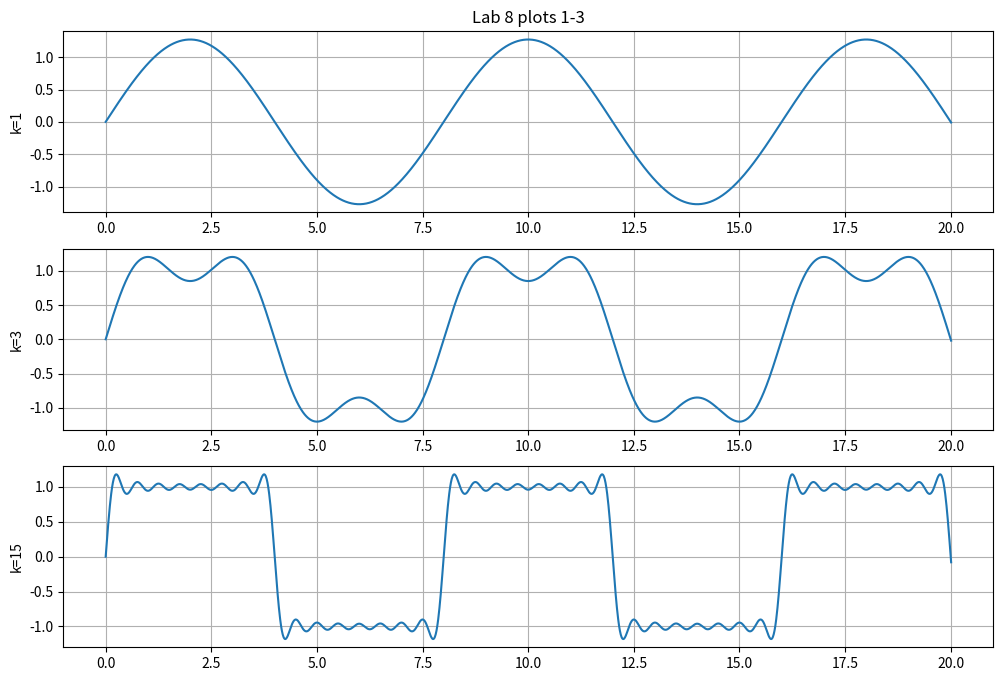
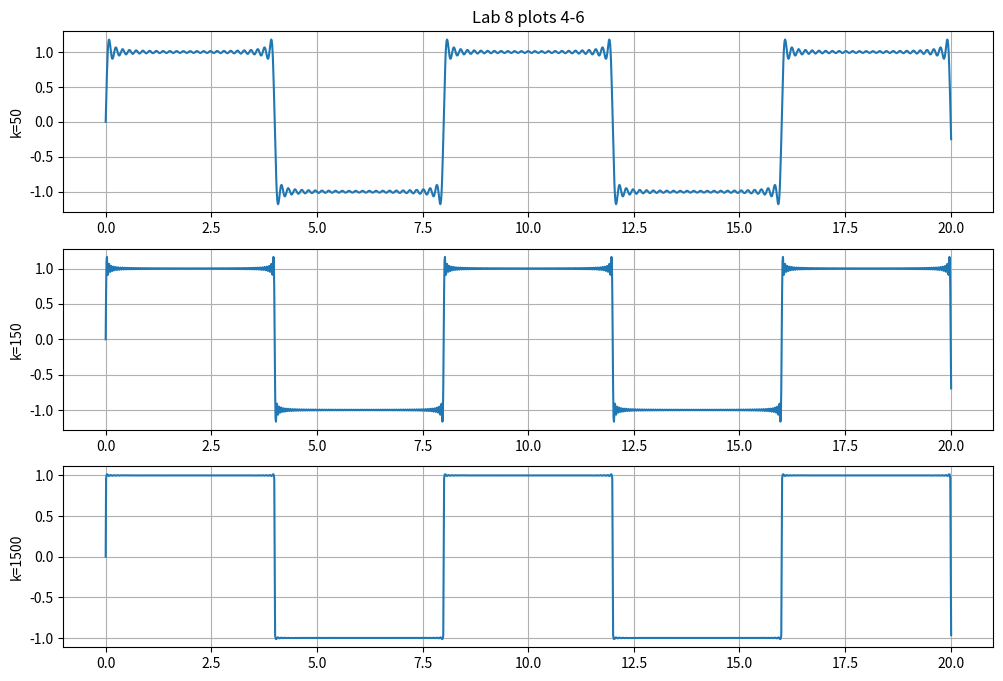

The matplotlib source for these figures, in order:
# -*- coding: utf-8 -*-
"""
Created on Sun Feb 19 17:28:13 2023

@author: Ignotus
"""

# ###############################################################
# 
# [redacted]
# [redacted]
# [redacted]
# [redacted]
# 
# ###############################################################

import numpy as np
import matplotlib.pyplot as plt
#import scipy.signal as sig

#################################################################
                        ##  PART 1 ##
#################################################################
steps = 1e-2
t = np.arange(0, 20 + steps, steps) 

T = 8
w0 = (2*np.pi)/T
ak = 0
a0 = 0

def bk(k):
    return 2/(k*np.pi)*(1-np.cos(k*np.pi))
    
print('a0= 0, a1= 0')
for i in range(1,4):
    rounded = np.round(bk(i),3)   
    print("b",i,'= ',rounded,sep="")

def x(k,t):
    y=0
    for i in range(1,k+1):
        y += 1/2*a0 + bk(i)*np.sin(i*w0*t)
    return y

# Code for plots
plot1 = plt.figure(figsize =(12 ,8)) # start a new figure

plt.subplot(3 ,1 ,1) # subplot 1: subplot format (row , column , number )
plt.plot(t, x(1,t)) # choosing plot variables for x and y axes
plt.ylabel('k=1') # label for subplot 1
plt.grid(True) # show grid on plot

plt.title('Lab 8 plots 1-3') # title for entire figure 

plt.subplot(3, 1, 2) # subplot 2
plt.plot(t, x(3,t))
plt.ylabel('k=3') # label for subplot 2
plt.grid(True) # show grid on plot

plt.subplot(3, 1, 3) # subplot 2
plt.plot(t, x(15,t))
plt.ylabel('k=15') # label for subplot 2
plt.grid(True) # show grid on plot

plot2 = plt.figure(figsize =(12 ,8)) # start a new figure

plt.subplot(3 ,1 ,1) # subplot 1: subplot format (row , column , number )
plt.plot(t, x(50,t)) # choosing plot variables for x and y axes
plt.ylabel('k=50') # label for subplot 1
plt.grid(True) # show grid on plot

plt.title('Lab 8 plots 4-6') # title for entire figure 

plt.subplot(3, 1, 2) # subplot 2
plt.plot(t, x(150,t))
plt.ylabel('k=150') # label for subplot 2
plt.grid(True) # show grid on plot

plt.subplot(3, 1, 3) # subplot 2
plt.plot(t, x(1500,t))
plt.ylabel('k=1500') # label for subplot 2
plt.grid(True) # show grid on plot

plt.show()

